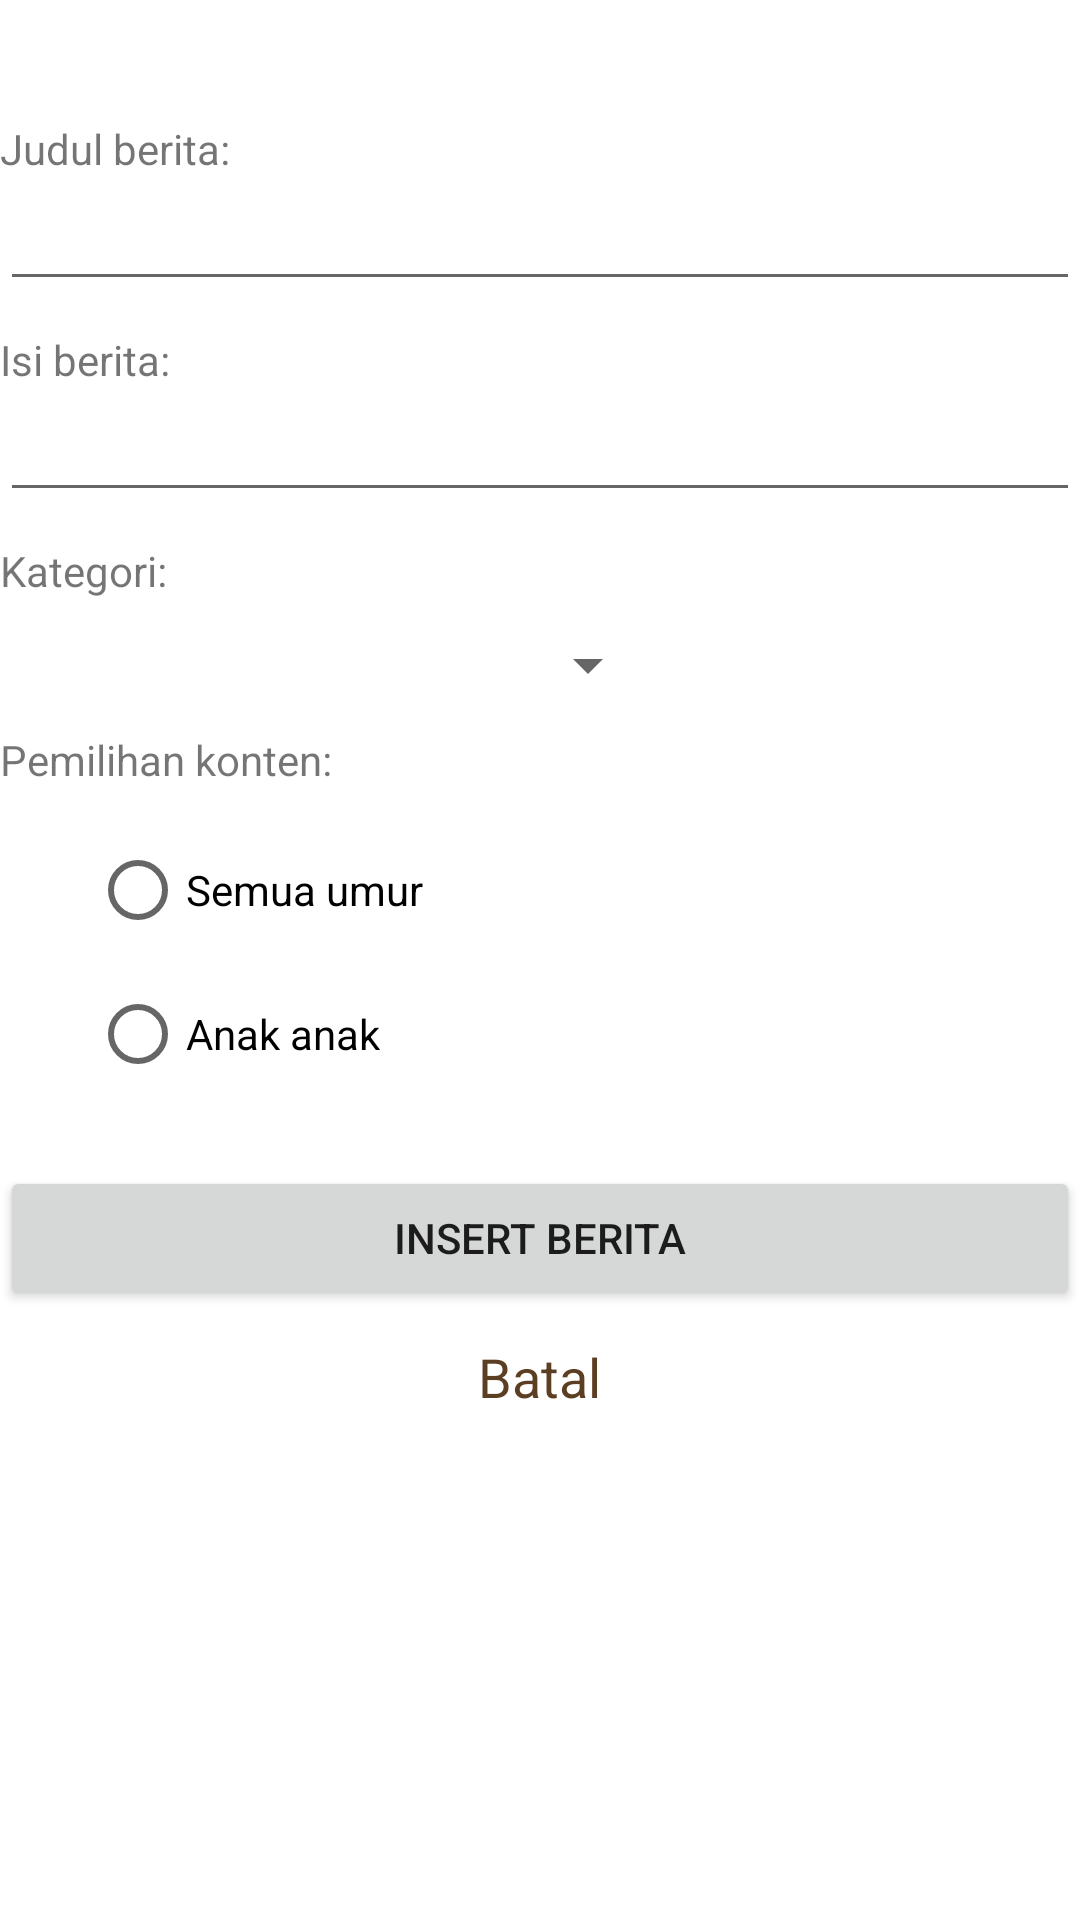

Here is an Android app screen rendered from its layout file. Give the layout XML and the strings, colors and styles it references.
<!-- AndroidManifest.xml: application theme Theme.UTS_melaniPutri -->
<!-- res/layout/activity_add_news.xml -->
<?xml version="1.0" encoding="utf-8"?>
<LinearLayout xmlns:android="http://schemas.android.com/apk/res/android"
    xmlns:app="http://schemas.android.com/apk/res-auto"
    xmlns:tools="http://schemas.android.com/tools"
    android:layout_width="match_parent"
    android:layout_height="match_parent"
    tools:context=".AddNews"
    android:orientation="vertical"
    android:layout_marginLeft="20dp"
    android:layout_marginRight="20dp">







    <TextView
        android:layout_width="match_parent"
        android:layout_height="wrap_content"
        android:text="Judul berita:"
        android:layout_marginTop="40dp"/>

    <EditText
        android:layout_width="match_parent"
        android:layout_height="wrap_content"
        android:id="@+id/judul_edittext"/>

    <TextView
        android:layout_width="match_parent"
        android:layout_height="wrap_content"
        android:text="Isi berita:"
        android:layout_marginTop="10dp"/>

    <EditText
        android:layout_width="match_parent"
        android:layout_height="wrap_content"
        android:id="@+id/isi_edittext"/>
    <TextView
        android:layout_width="match_parent"
        android:layout_height="wrap_content"
        android:text="Kategori:"
        android:layout_marginTop="10dp"/>

    <Spinner
        android:layout_width="match_parent"
        android:layout_height="wrap_content"
        android:layout_marginTop="10dp"
        android:spinnerMode="dropdown"
        android:layout_marginRight="140dp"
        android:id="@+id/list_kategori"/>

    <TextView
        android:layout_width="match_parent"
        android:layout_height="wrap_content"
        android:text="Pemilihan konten:"
        android:layout_marginTop="10dp"/>

    <RadioGroup
        android:layout_width="wrap_content"
        android:layout_height="wrap_content"
        android:layout_marginHorizontal="30dp"
        android:layout_marginTop="10dp">

        <RadioButton
            android:layout_width="wrap_content"
            android:layout_height="wrap_content"
            android:text="Semua umur"
            android:id="@+id/semua_umur"/>

        <RadioButton
            android:layout_width="wrap_content"
            android:layout_height="wrap_content"
            android:text="Anak anak"
            android:id="@+id/child"/>

    </RadioGroup>
    <Button
        android:layout_width="match_parent"
        android:layout_height="wrap_content"
        android:layout_marginTop="20dp"
        android:text="insert berita"
        android:id="@+id/insert_berita"/>


    <TextView
        android:layout_width="wrap_content"
        android:layout_height="wrap_content"
        android:text="Batal"
        android:textSize="18sp"
        android:textColor="@color/purple_500"
        android:layout_gravity="center_horizontal"
        android:layout_marginHorizontal="30dp"
        android:layout_marginTop="10dp"
        android:id="@+id/btn_batal"/>




</LinearLayout>
<!-- resources referenced by this layout -->
<resources>
  <color name="purple_500">#5C3F22</color>
  <style name="Theme.UTS_melaniPutri" parent="Theme.MaterialComponents.DayNight.DarkActionBar">
          
          <item name="colorPrimary">@color/purple_500</item>
          <item name="colorPrimaryVariant">@color/purple_700</item>
          <item name="colorOnPrimary">@color/white</item>
          
          <item name="colorSecondary">@color/teal_200</item>
          <item name="colorSecondaryVariant">@color/teal_700</item>
          <item name="colorOnSecondary">@color/black</item>
          
          <item name="android:statusBarColor" tools:targetApi="l">?attr/colorPrimaryVariant</item>
          
      </style>
  <color name="purple_700">#BC9D86</color>
  <color name="white">#FFFFFFFF</color>
  <color name="teal_200">#5C3F22</color>
  <color name="teal_700">#FF018786</color>
  <color name="black">#FF000000</color>
</resources>
